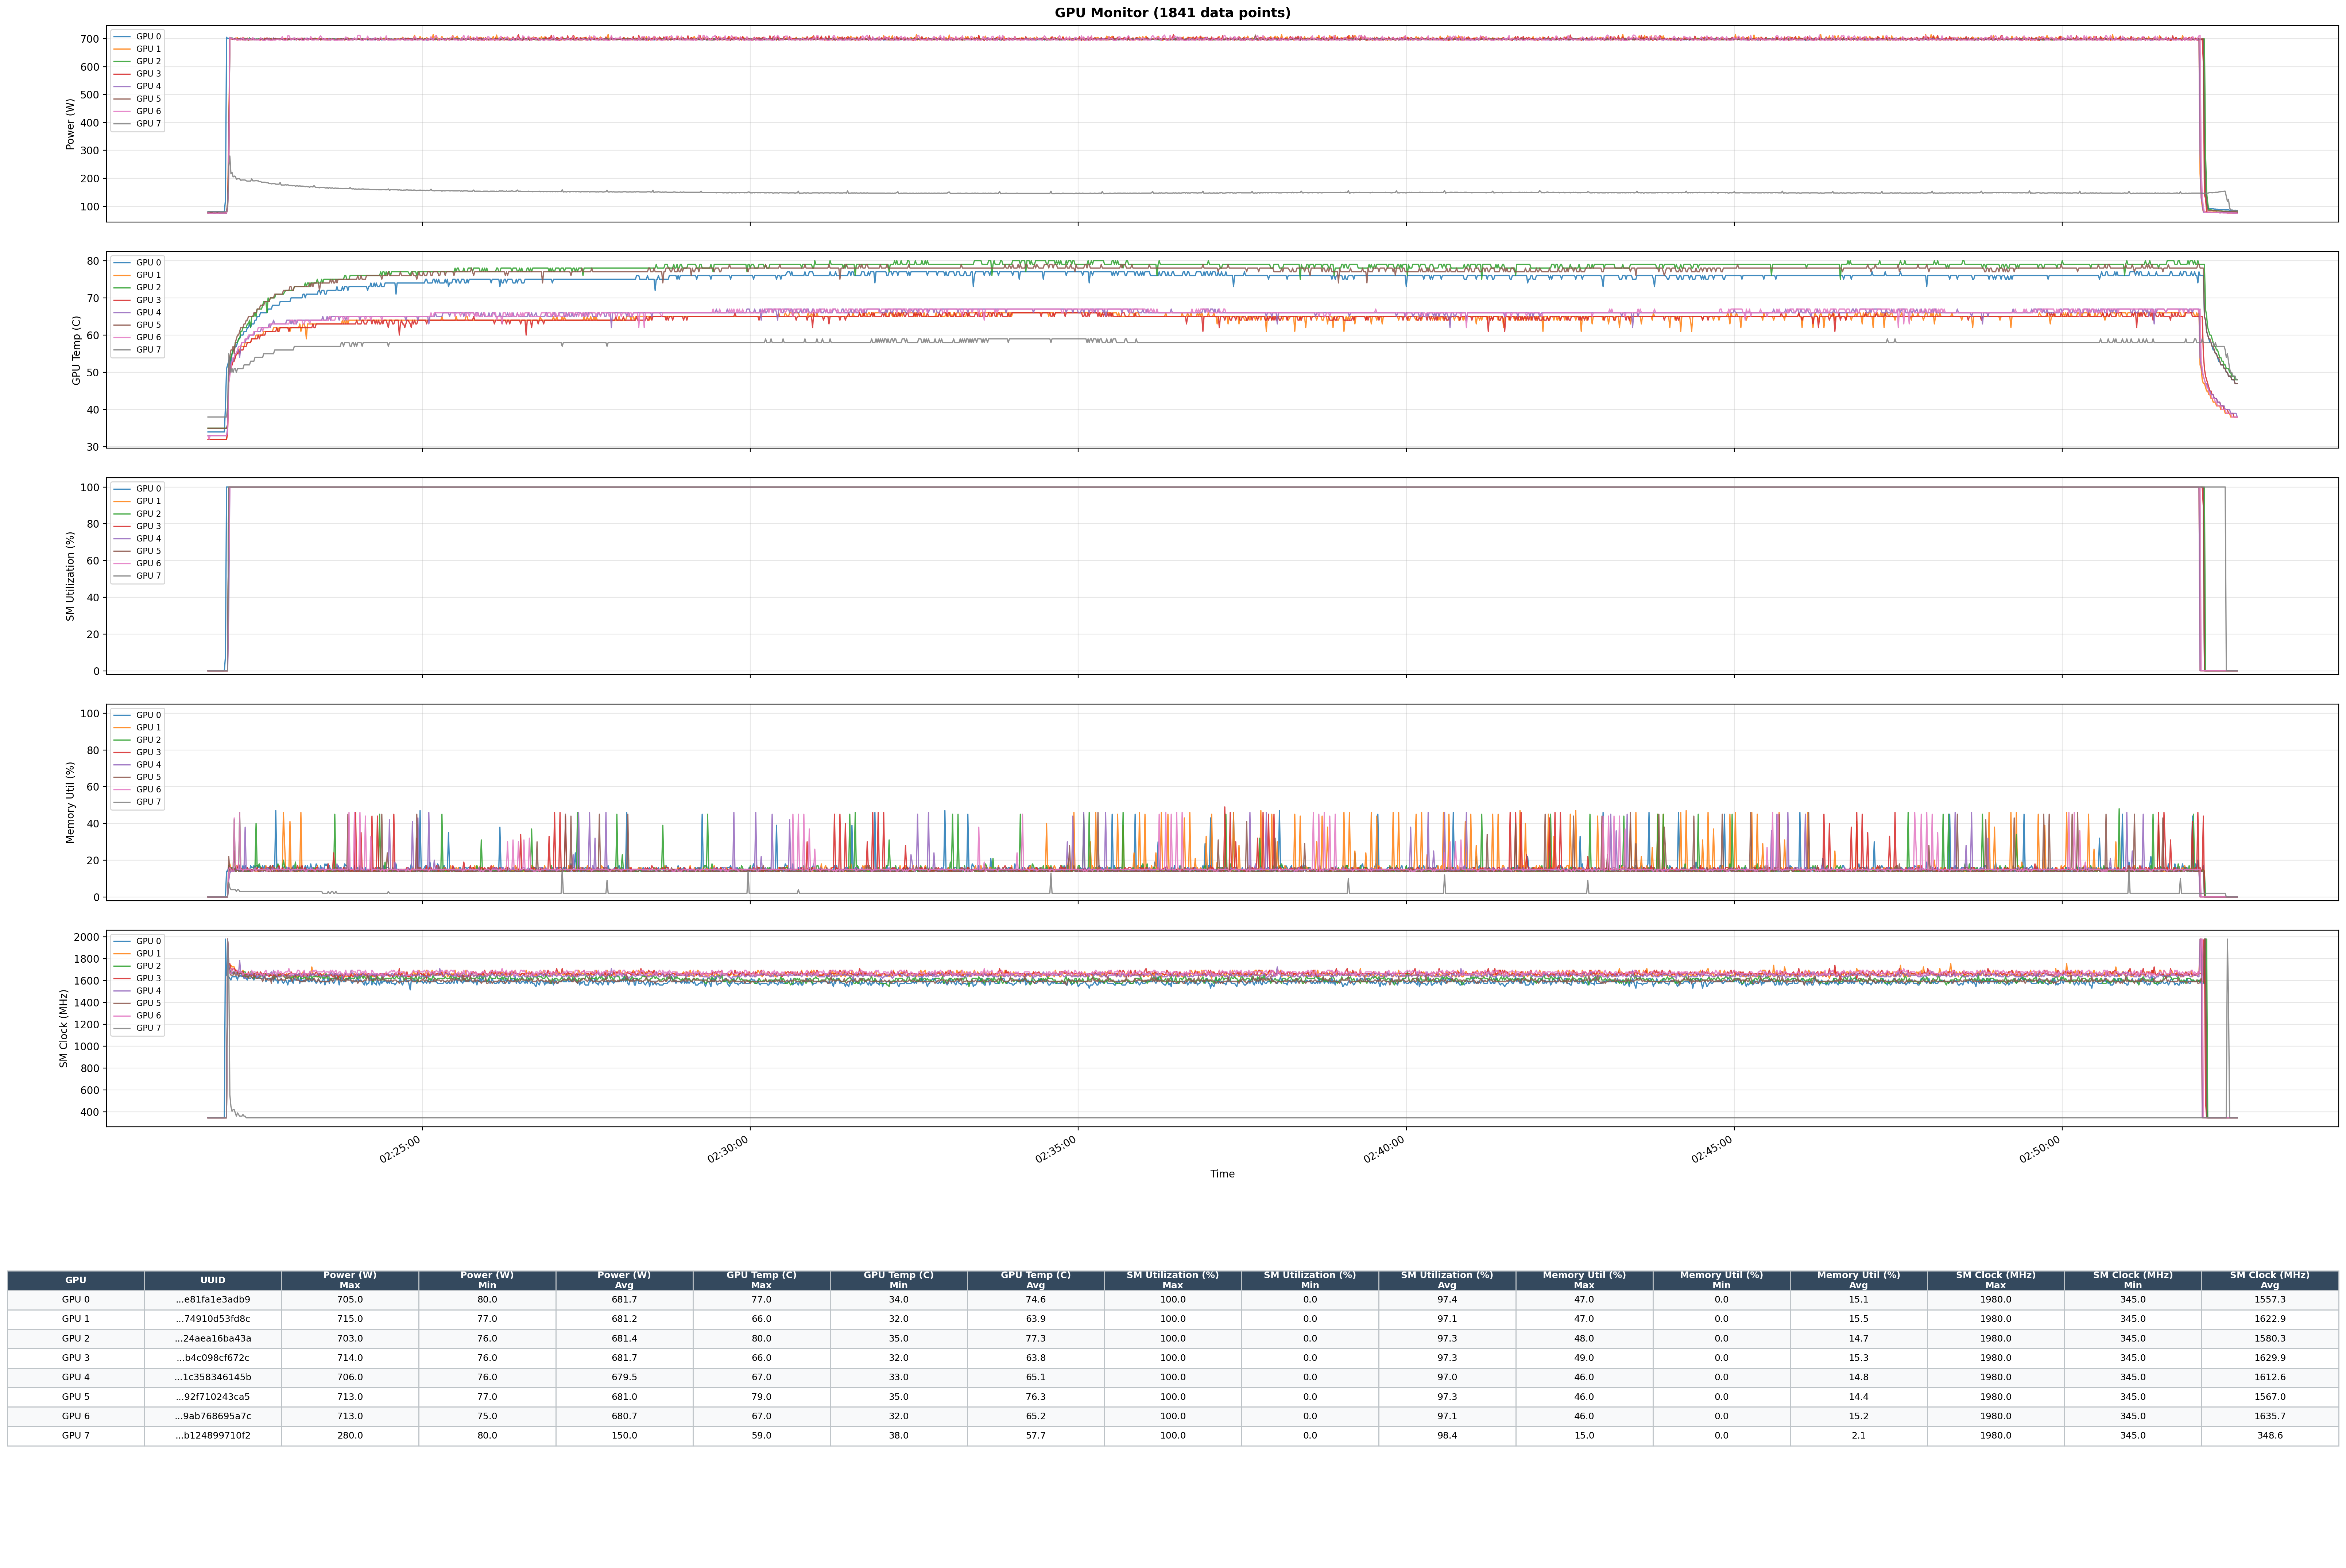

Data behind this chart, as committed beside it:
timestamp, gpu, pwr, gtemp, sm, mem, enc, dec, mclk, pclk
2026-04-07 02:21:44, 0, 80, 34, 0, 0, 0, 0, 3201, 345
2026-04-07 02:21:44, 1, 77, 32, 0, 0, 0, 0, 3201, 345
2026-04-07 02:21:44, 2, 76, 35, 0, 0, 0, 0, 3201, 345
2026-04-07 02:21:44, 3, 76, 32, 0, 0, 0, 0, 3201, 345
2026-04-07 02:21:44, 4, 76, 33, 0, 0, 0, 0, 3201, 345
2026-04-07 02:21:44, 5, 77, 35, 0, 0, 0, 0, 3201, 345
2026-04-07 02:21:44, 6, 76, 33, 0, 0, 0, 0, 3201, 345
2026-04-07 02:21:44, 7, 81, 38, 0, 0, 0, 0, 3201, 345
2026-04-07 02:21:45, 0, 80, 34, 0, 0, 0, 0, 3201, 345
2026-04-07 02:21:45, 1, 77, 32, 0, 0, 0, 0, 3201, 345
2026-04-07 02:21:45, 2, 76, 35, 0, 0, 0, 0, 3201, 345
2026-04-07 02:21:45, 3, 76, 32, 0, 0, 0, 0, 3201, 345
2026-04-07 02:21:45, 4, 76, 33, 0, 0, 0, 0, 3201, 345
2026-04-07 02:21:45, 5, 77, 35, 0, 0, 0, 0, 3201, 345
2026-04-07 02:21:45, 6, 76, 32, 0, 0, 0, 0, 3201, 345
2026-04-07 02:21:45, 7, 81, 38, 0, 0, 0, 0, 3201, 345
2026-04-07 02:21:46, 0, 80, 34, 0, 0, 0, 0, 3201, 345
2026-04-07 02:21:46, 1, 77, 32, 0, 0, 0, 0, 3201, 345
2026-04-07 02:21:46, 2, 76, 35, 0, 0, 0, 0, 3201, 345
2026-04-07 02:21:46, 3, 76, 32, 0, 0, 0, 0, 3201, 345
2026-04-07 02:21:46, 4, 76, 33, 0, 0, 0, 0, 3201, 345
2026-04-07 02:21:46, 5, 77, 35, 0, 0, 0, 0, 3201, 345
2026-04-07 02:21:46, 6, 75, 33, 0, 0, 0, 0, 3201, 345
2026-04-07 02:21:46, 7, 81, 38, 0, 0, 0, 0, 3201, 345
2026-04-07 02:21:47, 0, 80, 34, 0, 0, 0, 0, 3201, 345
2026-04-07 02:21:47, 1, 77, 32, 0, 0, 0, 0, 3201, 345
2026-04-07 02:21:47, 2, 76, 35, 0, 0, 0, 0, 3201, 345
2026-04-07 02:21:47, 3, 76, 32, 0, 0, 0, 0, 3201, 345
2026-04-07 02:21:47, 4, 76, 33, 0, 0, 0, 0, 3201, 345
2026-04-07 02:21:47, 5, 77, 35, 0, 0, 0, 0, 3201, 345
2026-04-07 02:21:47, 6, 75, 33, 0, 0, 0, 0, 3201, 345
2026-04-07 02:21:47, 7, 81, 38, 0, 0, 0, 0, 3201, 345
2026-04-07 02:21:48, 0, 80, 34, 0, 0, 0, 0, 3201, 345
2026-04-07 02:21:48, 1, 77, 32, 0, 0, 0, 0, 3201, 345
2026-04-07 02:21:48, 2, 76, 35, 0, 0, 0, 0, 3201, 345
2026-04-07 02:21:48, 3, 76, 32, 0, 0, 0, 0, 3201, 345
2026-04-07 02:21:48, 4, 76, 33, 0, 0, 0, 0, 3201, 345
2026-04-07 02:21:48, 5, 77, 35, 0, 0, 0, 0, 3201, 345
2026-04-07 02:21:48, 6, 75, 33, 0, 0, 0, 0, 3201, 345
2026-04-07 02:21:48, 7, 81, 38, 0, 0, 0, 0, 3201, 345
2026-04-07 02:21:49, 0, 80, 34, 0, 0, 0, 0, 3201, 345
2026-04-07 02:21:49, 1, 77, 32, 0, 0, 0, 0, 3201, 345
2026-04-07 02:21:49, 2, 76, 35, 0, 0, 0, 0, 3201, 345
2026-04-07 02:21:49, 3, 76, 32, 0, 0, 0, 0, 3201, 345
2026-04-07 02:21:49, 4, 76, 33, 0, 0, 0, 0, 3201, 345
2026-04-07 02:21:49, 5, 77, 35, 0, 0, 0, 0, 3201, 345
2026-04-07 02:21:49, 6, 76, 33, 0, 0, 0, 0, 3201, 345
2026-04-07 02:21:49, 7, 81, 38, 0, 0, 0, 0, 3201, 345
2026-04-07 02:21:50, 0, 80, 34, 0, 0, 0, 0, 3201, 345
2026-04-07 02:21:50, 1, 77, 32, 0, 0, 0, 0, 3201, 345
2026-04-07 02:21:50, 2, 76, 35, 0, 0, 0, 0, 3201, 345
2026-04-07 02:21:50, 3, 76, 32, 0, 0, 0, 0, 3201, 345
2026-04-07 02:21:50, 4, 76, 33, 0, 0, 0, 0, 3201, 345
2026-04-07 02:21:50, 5, 77, 35, 0, 0, 0, 0, 3201, 345
2026-04-07 02:21:50, 6, 76, 33, 0, 0, 0, 0, 3201, 345
2026-04-07 02:21:50, 7, 80, 38, 0, 0, 0, 0, 3201, 345
2026-04-07 02:21:51, 0, 80, 34, 0, 0, 0, 0, 3201, 345
2026-04-07 02:21:51, 1, 77, 32, 0, 0, 0, 0, 3201, 345
2026-04-07 02:21:51, 2, 76, 35, 0, 0, 0, 0, 3201, 345
2026-04-07 02:21:51, 3, 76, 32, 0, 0, 0, 0, 3201, 345
... 14,668 more rows
